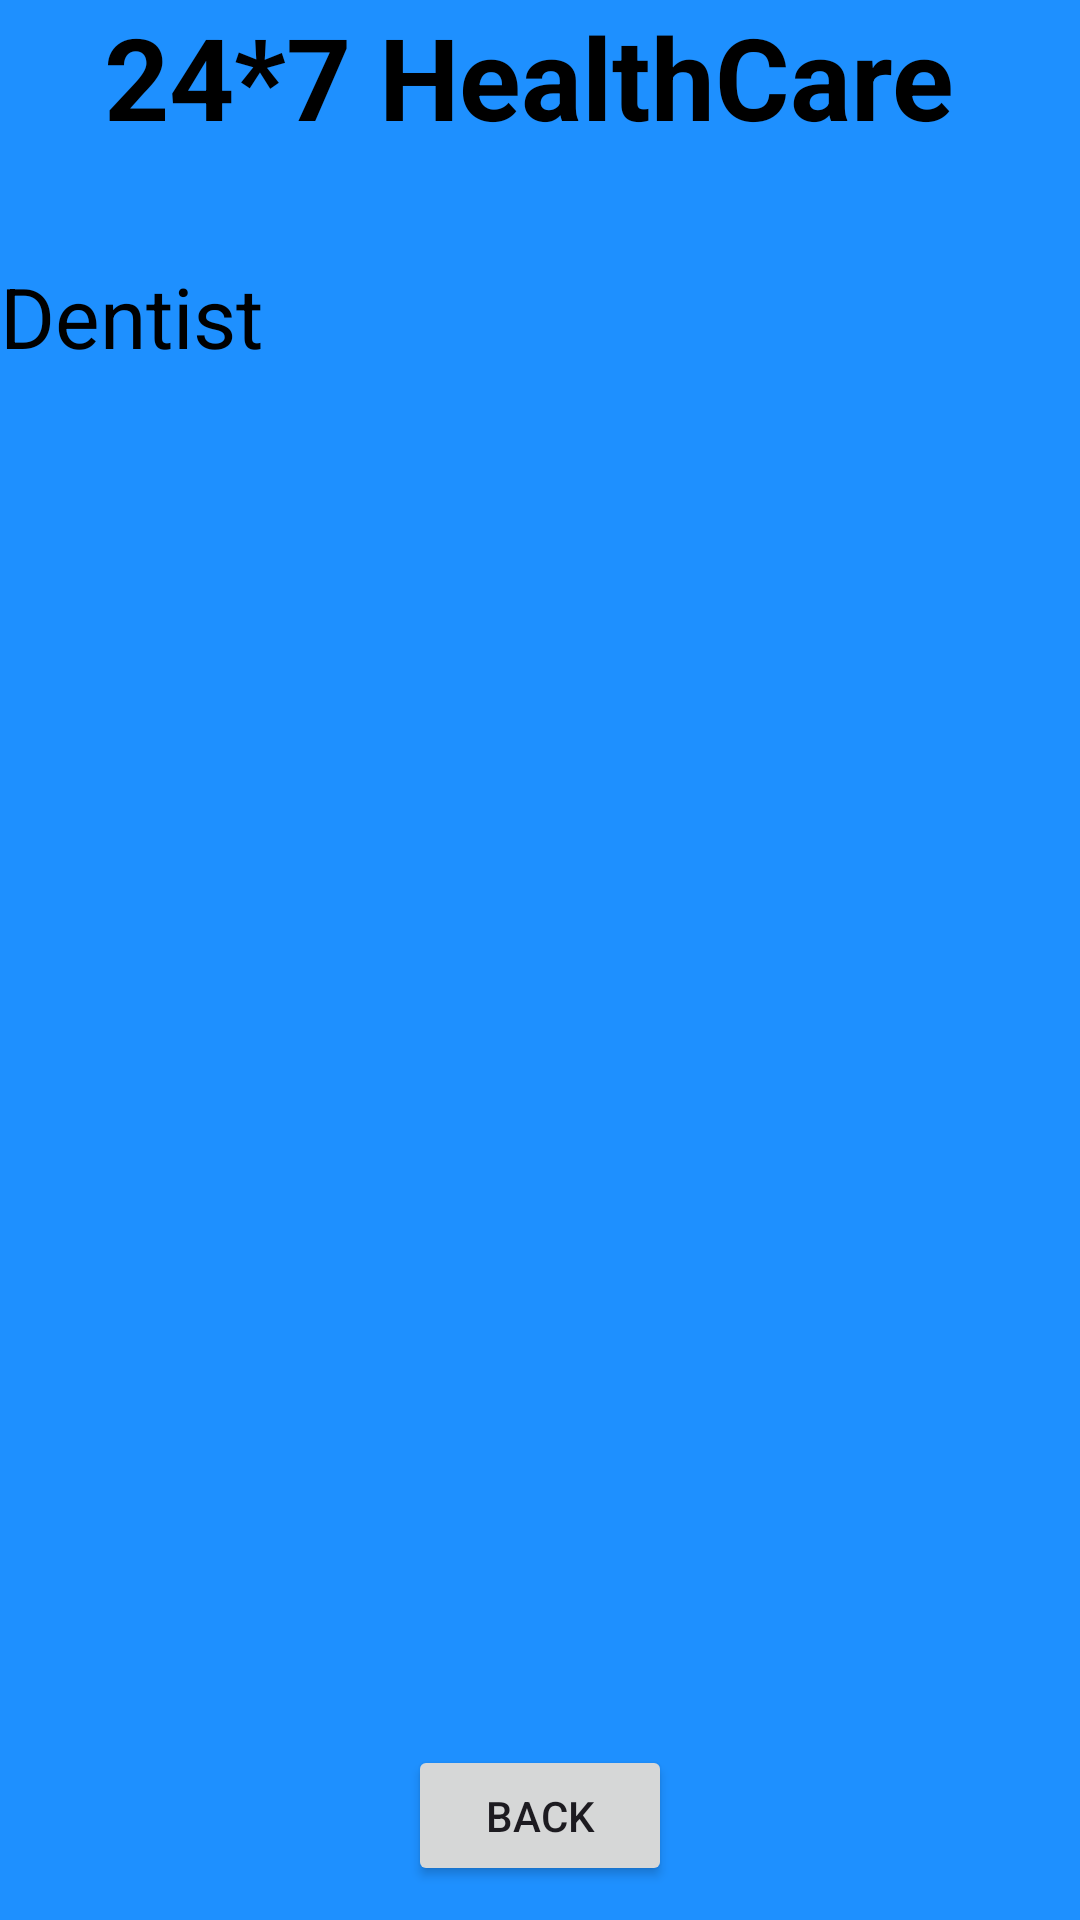

Layout XML and referenced resources for this Android screen:
<!-- AndroidManifest.xml: application theme Theme.Semesterprojecthealthapp -->
<!-- res/layout/activity_health_detail.xml -->
<?xml version="1.0" encoding="utf-8"?>
<androidx.constraintlayout.widget.ConstraintLayout xmlns:android="http://schemas.android.com/apk/res/android"
    xmlns:app="http://schemas.android.com/apk/res-auto"
    xmlns:tools="http://schemas.android.com/tools"
    android:id="@+id/main"
    android:layout_width="match_parent"
    android:layout_height="match_parent"
    android:background="@color/blueDodger"
    tools:context=".HealthDetail">

    <Button
        android:id="@+id/buttonHADBack"
        android:layout_width="wrap_content"
        android:layout_height="47dp"
        android:text="BACK"
        app:layout_constraintBottom_toBottomOf="parent"
        app:layout_constraintEnd_toEndOf="parent"
        app:layout_constraintStart_toStartOf="parent"
        app:layout_constraintTop_toBottomOf="@+id/HADImg" />

    <TextView
        android:id="@+id/textViewTitleApp"
        android:layout_width="wrap_content"
        android:layout_height="wrap_content"
        android:text=" 24*7 HealthCare"
        android:textColor="@color/black"
        android:textSize="38dp"
        android:textStyle="bold"
        android:visibility="visible"
        app:layout_constraintBottom_toBottomOf="parent"
        app:layout_constraintEnd_toEndOf="parent"
        app:layout_constraintHorizontal_bias="0.376"
        app:layout_constraintStart_toStartOf="parent"
        app:layout_constraintTop_toTopOf="parent"
        app:layout_constraintVertical_bias="0.0" />

    <TextView
        android:id="@+id/textViewNameHAD"
        android:layout_width="100dp"
        android:layout_height="53dp"
        android:layout_marginTop="36dp"
        android:text="Dentist"
        android:textColor="@color/black"
        android:textSize="28dp"

        android:visibility="visible"
        app:layout_constraintTop_toBottomOf="@+id/textViewTitleApp"
        tools:layout_editor_absoluteX="145dp" />

    <ImageView
        android:id="@+id/HADImg"
        android:layout_width="347dp"
        android:layout_height="450dp"
        app:layout_constraintBottom_toBottomOf="parent"
        tools:srcCompact="@drawable/health1"
        app:layout_constraintEnd_toEndOf="parent"
        app:layout_constraintStart_toStartOf="parent"
        app:layout_constraintTop_toBottomOf="@+id/textViewTitleApp"
        />
</androidx.constraintlayout.widget.ConstraintLayout>
<!-- resources referenced by this layout -->
<resources>
  <color name="black">#FF000000</color>
  <color name="blueDodger">#1E90FF</color>
  <style name="Theme.Semesterprojecthealthapp" parent="Base.Theme.Semesterprojecthealthapp" />
  <style name="Base.Theme.Semesterprojecthealthapp" parent="Theme.Material3.DayNight.NoActionBar">
          
          
      </style>
</resources>
